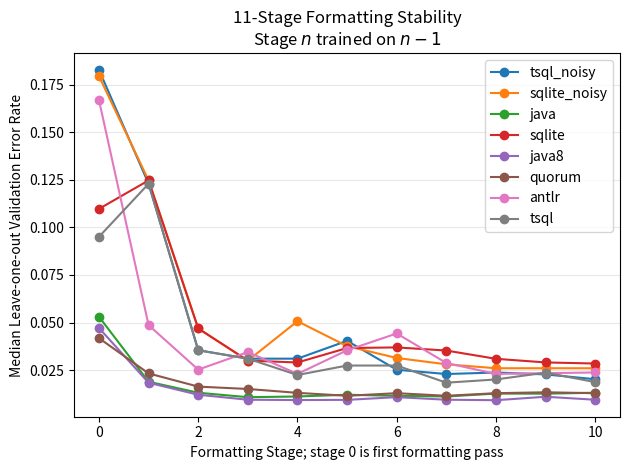

Here is the Python script that generated this plot: (Note: this script raises an exception after producing the figure.)
#
# AUTO-GENERATED FILE. DO NOT EDIT
# CodeBuff 1.4.15 'Wed May 18 15:45:53 PDT 2016'
#
import matplotlib
import matplotlib.pyplot as plt
fig = plt.figure()
ax = plt.subplot(111)
N = 11
sizes = range(0,N)
tsql_noisy = [0.1827957,0.12292359,0.035439137,0.031007752,0.031007752,0.04037267,0.025188917,0.02293578,0.023728814,0.022727273,0.02020202]
ax.plot(sizes, tsql_noisy, label="tsql_noisy", marker='o')
sqlite_noisy = [0.17948718,0.12468828,0.046875,0.029985007,0.050691243,0.0375817,0.03137255,0.028037382,0.025974026,0.025974026,0.025974026]
ax.plot(sizes, sqlite_noisy, label="sqlite_noisy", marker='o')
java = [0.05303761,0.018867925,0.013100437,0.010752688,0.011130137,0.012048192,0.011463845,0.011130137,0.012658228,0.012607626,0.013100437]
ax.plot(sizes, java, label="java", marker='o')
sqlite = [0.10973085,0.12468828,0.046875,0.029985007,0.029007634,0.036585364,0.036923077,0.035276074,0.030927835,0.029023746,0.028455285]
ax.plot(sizes, sqlite, label="sqlite", marker='o')
java8 = [0.047131147,0.018348623,0.012048192,0.009417809,0.009259259,0.009345794,0.010784314,0.009427121,0.0091743115,0.010989011,0.009417809]
ax.plot(sizes, java8, label="java8", marker='o')
quorum = [0.041800644,0.023255814,0.01631964,0.015075377,0.013040494,0.011494253,0.012861736,0.011494253,0.012861736,0.013333334,0.012861736]
ax.plot(sizes, quorum, label="quorum", marker='o')
antlr = [0.16694611,0.04863722,0.025252525,0.03448276,0.022988506,0.03539823,0.044247787,0.028735632,0.022988506,0.023362696,0.023745691]
ax.plot(sizes, antlr, label="antlr", marker='o')
tsql = [0.09504132,0.12292359,0.035439137,0.031007752,0.022421524,0.02739726,0.02739726,0.018376723,0.02008032,0.023655914,0.018691588]
ax.plot(sizes, tsql, label="tsql", marker='o')

ax.yaxis.grid(True, linestyle='-', which='major', color='lightgrey', alpha=0.5)
xa = ax.get_xaxis()
xa.set_major_locator(matplotlib.ticker.MaxNLocator(integer=True))
ax.set_xlabel("Formatting Stage; stage 0 is first formatting pass")
ax.set_ylabel("Median Leave-one-out Validation Error Rate")
ax.set_title("11-Stage Formatting Stability\nStage $n$ trained on $n-1$")
plt.legend()
plt.tight_layout()
fig.savefig('images/stability.pdf', format='pdf')
plt.show()
